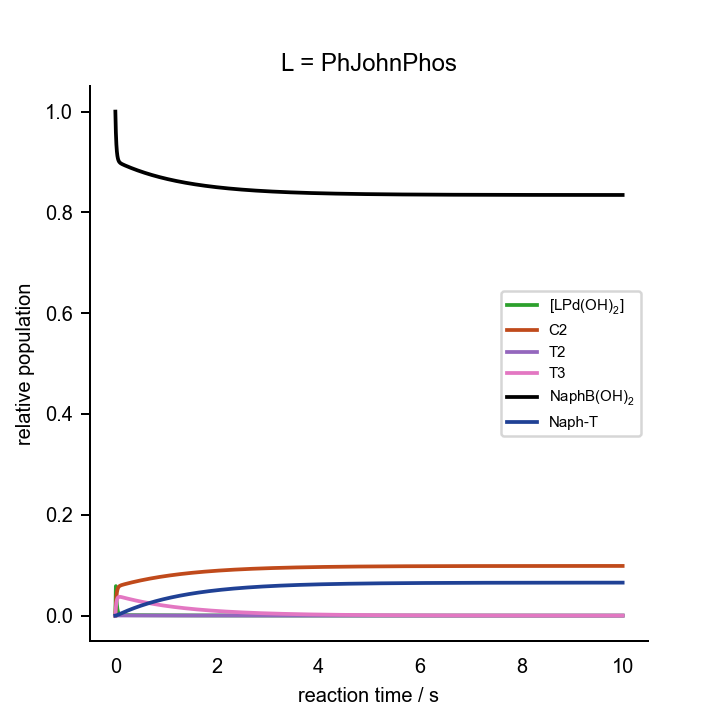

The data file committed next to this chart (first rows):
0.000000000000000000e+00	0.000000000000000000e+00	0.000000000000000000e+00	0.000000000000000000e+00	0.000000000000000000e+00	0.000000000000000000e+00	0.000000000000000000e+00	0.000000000000000000e+00	0.000000000000000000e+00	0.000000000000000000e+00	0.000000000000000000e+00	1.000000000000000021e-03	2.000000000000000042e-02	7.000000000000000666e-02	0.000000000000000000e+00	0.000000000000000000e+00	0.000000000000000000e+00
1.000000000000000021e-02	1.170529560883653121e-03	9.586107167802932715e-09	6.439528357773193106e-12	4.680386282333577988e-04	2.667695534855038078e-05	1.635894845263632695e-24	2.547564701920044616e-08	1.333525029858765108e-05	3.186442581121855223e-04	1.099653418459545523e-14	1.370139459472142208e-06	1.917124377505127070e-02	6.965265272177692535e-02	3.473472782230289458e-04	5.200232861176156479e-16	2.026064750776450748e-06
2.000000000000000042e-02	7.020522043107232804e-04	5.606919716544867309e-09	3.766483919194082860e-12	7.512851370828020061e-04	2.728284103441555976e-05	1.673049208908425723e-24	1.490195265813571406e-08	9.203894020318923147e-06	5.091696562962179633e-04	1.757164117975025520e-14	4.928772995408999931e-07	1.869585408107128643e-02	6.945636362481334702e-02	5.436363751866935727e-04	1.106227896007424301e-15	7.183877837381883870e-06
2.999999999999999889e-02	4.280886628923608744e-04	3.367437034636469249e-09	2.262097207705302742e-12	9.192279818892190200e-04	2.748002739200378682e-05	1.685141148703369262e-24	8.951315578370206265e-09	7.133014158170575542e-06	6.176914729178179355e-04	2.131677073445195243e-14	1.832598572144037311e-07	1.841433790874891577e-02	6.934071122581100810e-02	6.592887741889792621e-04	1.699967544403702941e-15	1.411727385614036644e-05
4.000000000000000083e-02	2.654861971178061803e-04	2.069003922022836562e-09	1.389866520067912401e-12	1.021185318241642215e-03	2.757244229738200770e-05	1.690808251483950014e-24	5.501265285758896392e-09	6.020350492950934639e-06	6.795871543108202495e-04	2.345281251607481323e-14	7.048292844279158195e-08	1.824356310788949331e-02	6.927077634828320007e-02	7.292236517168218740e-04	2.296645477990257708e-15	2.206405508286983562e-05
5.000000000000000278e-02	1.681046158531704642e-04	1.302472724530998303e-09	8.749443212847495589e-13	1.084519701803373813e-03	2.762450535965601687e-05	1.694000882492285260e-24	3.464550446174621090e-09	5.392014683973330014e-06	7.142978763827339834e-04	2.465069019449682723e-14	2.825899716391687379e-08	1.813757573600107906e-02	6.922749222038659944e-02	7.725077796134278193e-04	2.894829128123896980e-15	3.058539784349219916e-05
5.999999999999999778e-02	1.094488040465231007e-04	8.448512117519619680e-10	5.675341645873159444e-13	1.124921004800026776e-03	2.765782046284710624e-05	1.696043843828440888e-24	2.248631674195513124e-09	5.023903198692036335e-06	7.329214155640830213e-04	2.529339311236812102e-14	1.197892606714988900e-08	1.807004921954999399e-02	6.919999722159921041e-02	8.000027784008591387e-04	3.493914452413236735e-15	3.942354234514177654e-05
7.000000000000000666e-02	7.398034495344034400e-05	5.696594637341097468e-10	3.826723606539269197e-13	1.151580789679736237e-03	2.768146123765432353e-05	1.697493552311888742e-24	1.517435454628409379e-09	4.801704196796626537e-06	7.419426663027341162e-04	2.560471784020734307e-14	5.473063252999011885e-09	1.802556600049598848e-02	6.918195058185014346e-02	8.180494181499305345e-04	4.093606153350676218e-15	4.842529057984380167e-05
8.000000000000000167e-02	5.246751192159556569e-05	4.033220443893931280e-10	2.709341431355187105e-13	1.169956146647345950e-03	2.769978353375975868e-05	1.698617119075387337e-24	1.075466585089442209e-09	4.663683777606837953e-06	7.452058893673498170e-04	2.571733138791360715e-14	2.752833586981128215e-09	1.799497403528291586e-02	6.916959534476736782e-02	8.304046552326589019e-04	4.693747121662380709e-15	5.749898230113821421e-05
8.999999999999999667e-02	3.938137771392190848e-05	3.023549169075614386e-10	2.031088342156259022e-13	1.183313990635569525e-03	2.771505158457352486e-05	1.699553392313079148e-24	8.071864421952975828e-10	4.575119738958471842e-06	7.450102487385994307e-04	2.571057874445149318e-14	1.550909145769985405e-09	1.797279488171275516e-02	6.916068510183169538e-02	8.393148981683279820e-04	5.294249151542613307e-15	6.658959781414999866e-05
1.000000000000000056e-01	3.139404842481434080e-05	2.408026450172036830e-10	1.617607047846866914e-13	1.193620265434740431e-03	2.772850198037389360e-05	1.700378202677453203e-24	6.436310944375764272e-10	4.515936647489429921e-06	7.427383915255948797e-04	2.563217549831618581e-14	9.856830144432964272e-10	1.795573192927361894e-02	6.915386901595116376e-02	8.461309840488068007e-04	5.895060741981432277e-15	7.566409051131082076e-05
1.100000000000000006e-01	2.649620139716761129e-05	2.030768686035643407e-10	1.364181749657880946e-13	1.202061885699853014e-03	2.774083256341584836e-05	1.701134343503586670e-24	5.433822857945339483e-10	4.474316766005917929e-06	7.392246128552969154e-04	2.551091339361279796e-14	7.020486911340541006e-10	1.794179495496827162e-02	6.914833190402946972e-02	8.516680959704813229e-04	6.496150770523227297e-15	8.470265051976169125e-05
1.199999999999999956e-01	2.347219276658706386e-05	1.797793260006372494e-10	1.207679028131432161e-13	1.209356975167333358e-03	2.775244588402062826e-05	1.701846500123996579e-24	4.814689144687044966e-10	4.443223074233252259e-06	7.349733998259800347e-04	2.536420238488330086e-14	5.509438349815483760e-10	1.792977983125317379e-02	6.914358069086352920e-02	8.564193091364350656e-04	7.097499724316622329e-15	9.369346339397289158e-05
1.300000000000000044e-01	2.158558062119647814e-05	1.652295506718661496e-10	1.109939988662040235e-13	1.215940662132062276e-03	2.776357616634269912e-05	1.702529035710788642e-24	4.427980642563952087e-10	4.418435203664608124e-06	7.302902058385482217e-04	2.520258371529059301e-14	4.659372912233067273e-10	1.791895695993670629e-02	6.913931666541080212e-02	8.606833345891520652e-04	7.699094817644344741e-15	1.026295525513595624e-04
1.400000000000000133e-01	2.038981930568907914e-05	1.559887400971193456e-10	1.047864256991685002e-13	1.222076889630191020e-03	2.777436173355318493e-05	1.703190432562135897e-24	4.182328974454831061e-10	4.397411021734144299e-06	7.253601124681040378e-04	2.503244456756117510e-14	4.157447316248107476e-10	1.790888377906689824e-02	6.913535865404504821e-02	8.646413459549261420e-04	8.300927210620043371e-15	1.115068717199357775e-04
1.499999999999999944e-01	1.961396580382093787e-05	1.499728613665027047e-10	1.007452209733448779e-13	1.227925911786597549e-03	2.778488499251455761e-05	1.703835744057163773e-24	4.022361802946090512e-10	4.378615479916206555e-06	7.202953001873923329e-04	2.485765629409093955e-14	3.847076546651081796e-10	1.789929158472223711e-02	6.913159666429832817e-02	8.684033357016406529e-04	8.902990401204434273e-15	1.203231504879733263e-04
1.600000000000000033e-01	1.909354200472650580e-05	1.459179508460166180e-10	9.802130909273171589e-14	1.233585119155238561e-03	2.779519561438340591e-05	1.704468016145273068e-24	3.914495894087619672e-10	4.361120587120474221e-06	7.151637560217726343e-04	2.468056512586314036e-14	3.645633463624987058e-10	1.789001707631703367e-02	6.912796385352477924e-02	8.720361464752071504e-04	9.505279287272541659e-15	1.290771948048654737e-04
1.700000000000000122e-01	1.872865929421625077e-05	1.430569758766040468e-10	9.609943099874745011e-14	1.239113764500984023e-03	2.780532401405272575e-05	1.705089113937216119e-24	3.838351378811190118e-10	4.344365319293396487e-06	7.100066583335345018e-04	2.450259212506316809e-14	3.507626789985000511e-10	1.788096089801143387e-02	6.912441955481976597e-02	8.755804451802095796e-04	1.010778961624474222e-14	1.377684627980120167e-04
1.799999999999999933e-01	1.845863318073224331e-05	1.409242505978598586e-10	9.466675925804651076e-14	1.244547951412012035e-03	2.781528923892421758e-05	1.705700205463039109e-24	3.781555114491248119e-10	4.328010884603068816e-06	7.048489146429229215e-04	2.432459684692907006e-14	3.407211389307242495e-10	1.787206250721984357e-02	6.912093898869066388e-02	8.790610113093249960e-04	1.071051766079773477e-14	1.463968073924428598e-04
1.900000000000000022e-01	1.824658458952015767e-05	1.392369325537378777e-10	9.353329265502679729e-14	1.249909726216599879e-03	2.782510360421298955e-05	1.706302045919731676e-24	3.736592071609921397e-10	4.311853226984570462e-06	6.997055534733100535e-04	2.414709792296211140e-14	3.329378492036216054e-10	1.786328493038253501e-02	6.911750702281566072e-02	8.824929771843456139e-04	1.131346002714703862e-14	1.549623200713624784e-04
2.000000000000000111e-01	1.807009447897675063e-05	1.378231692137142436e-10	9.258358816122655177e-14	1.255212595781637474e-03	2.783477542359489345e-05	1.706895145120818523e-24	3.698896200640288609e-10	4.295770035741390422e-06	6.945856033942585540e-04	2.397040692686626770e-14	3.265283144970250210e-10	1.785460551152363157e-02	6.911411438514621086e-02	8.858856148537910292e-04	1.191661354132454197e-14	1.634652360000507542e-04
2.099999999999999922e-01	1.791552992208565425e-05	1.365785062457182261e-10	9.174747791590269434e-14	1.260464877564510412e-03	2.784431062056125117e-05	1.707479866308326026e-24	3.665692208395065304e-10	4.279688614271431990e-06	6.894944480830935470e-04	2.379470964768807719e-14	3.209662124043512047e-10	1.784601029544511872e-02	6.911075536486317727e-02	8.892446351368373013e-04	1.251997518144107655e-14	1.719058763968681915e-04
2.200000000000000011e-01	1.777459808521238057e-05	1.354394299340259034e-10	9.098229617727303485e-14	1.265671734256062749e-03	2.785371368054577498e-05	1.708056484539376882e-24	3.635292585277269187e-10	4.263566380769165790e-06	6.844352566417148806e-04	2.362011544994806549e-14	3.159363371048222355e-10	1.783749061642314962e-02	6.910742641611941628e-02	8.925735838806193303e-04	1.312354203710155137e-14	1.802846135216152224e-04
2.300000000000000100e-01	1.764225266214586931e-05	1.343673031083150854e-10	9.026208818086888109e-14	1.270836409897727753e-03	2.786298821414826010e-05	1.708625221224324887e-24	3.606670786068356078e-10	4.247379027774203814e-06	6.794098525521491709e-04	2.344668726118583512e-14	3.112490790079912653e-10	1.782904102574432020e-02	6.910412530979430368e-02	8.958746902057228246e-04	1.372731128487252872e-14	1.886018494022513538e-04
2.399999999999999911e-01	1.751542160274018086e-05	1.333386084737419235e-10	8.957105603456944010e-14	1.275960981084576238e-03	2.787213729075628172e-05	1.709186264585197835e-24	3.579201997110536652e-10	4.231113329163564173e-06	6.744192417413006919e-04	2.327445979537786198e-14	3.067899939342024006e-10	1.782065803225924353e-02	6.910085061802122286e-02	8.991493819788100392e-04	1.433128017325100190e-14	1.968580029091473202e-04
2.500000000000000000e-01	1.739223373605231835e-05	1.323390210451614529e-10	8.889957683865550238e-14	1.281046813605183753e-03	2.788116363647725202e-05	1.709739781793323585e-24	3.552505642030042655e-10	4.214762768946281821e-06	6.694639335723893405e-04	2.310345063027535607e-14	3.024897943414966864e-10	1.781233933679792977e-02	6.909760140085038915e-02	9.023985991496710681e-04	1.493544601326504961e-14	2.050535019027653508e-04
2.600000000000000089e-01	1.727154853322030513e-05	1.313598059088619416e-10	8.824178285938400275e-14	1.286094840098513754e-03	2.789006975188522235e-05	1.710285926189827251e-24	3.526349670957346587e-10	4.198324884177392579e-06	6.645441360137448487e-04	2.293366694262192983e-14	2.983063887471168551e-10	1.780408336666479061e-02	6.909437701573027668e-02	9.056229842697623980e-04	1.553980617241953212e-14	2.131887784656592638e-04
2.700000000000000178e-01	1.715267011526309544e-05	1.303956285209974016e-10	8.759409058305819374e-14	1.291105728926052187e-03	2.789885798233942397e-05	1.710824841597714761e-24	3.500592380574402654e-10	4.181799649518934128e-06	6.596598743337712305e-04	2.276510960427550041e-14	2.942140920945183303e-10	1.779588899251728987e-02	6.909117700163500131e-02	9.088229983650262774e-04	1.614435807063503052e-14	2.212642660100068426e-04
2.800000000000000266e-01	1.703517327240888779e-05	1.294432233012915687e-10	8.695430633539468266e-14	1.296079986907461463e-03	2.790753056022871493e-05	1.711356664912400493e-24	3.475147038903541065e-10	4.165188495002191099e-06	6.548110633035388864e-04	2.259777567389060612e-14	2.901971284322758380e-10	1.778775535612401107e-02	6.908800100857101500e-02	9.119989914290117143e-04	1.674909917738000291e-14	2.292803975258981045e-04
2.899999999999999800e-01	1.691879759827024637e-05	1.285005838900073092e-10	8.632108233150226020e-14	1.301018021838952444e-03	2.791608963061193823e-05	1.711881527674018763e-24	3.449960370591343189e-10	4.148493708815599353e-06	6.499975511269703724e-04	2.243165991292910498e-14	2.862457121823334837e-10	1.777968176554871674e-02	6.908484875467904573e-02	9.151512453209828275e-04	1.735402700952302220e-14	2.372376045236156605e-04
2.999999999999999889e-01	1.680338305552687818e-05	1.275664705494047257e-10	8.569358576968327093e-14	1.305920180547846983e-03	2.792453726699467282e-05	1.712399557034895347e-24	3.424999468662877613e-10	4.131718074274326757e-06	6.452191461739936349e-04	2.226675570820767463e-14	2.823536821217044330e-10	1.777166763134673672e-02	6.908172000012056946e-02	9.182799998794111823e-04	1.795913912962449150e-14	2.451363163981975916e-04
3.099999999999999978e-01	1.668883074901174733e-05	1.266401104220889542e-10	8.507129747807626225e-14	1.310786772064208121e-03	2.793287548127585337e-05	1.712910876369494605e-24	3.400243830448373599e-10	4.114864649259891061e-06	6.404756332507913728e-04	2.210305563337478706e-14	2.785170717799413171e-10	1.776371242771360506e-02	6.907861453117621064e-02	9.213854688237238088e-04	1.856443314450175982e-14	2.529769600509897956e-04
3.200000000000000067e-01	1.657507903905531613e-05	1.257210150959922463e-10	8.445388936277406675e-14	1.315618081734154987e-03	2.794110623020298464e-05	1.713415605670265367e-24	3.375680510326074564e-10	4.097936632354315660e-06	6.357667835027088496e-04	2.194055179065424889e-14	2.747332451615657154e-10	1.775581566881876891e-02	6.907553215055825535e-02	9.244678494416351923e-04	1.916990670396856016e-14	2.607599596676131730e-04
3.300000000000000155e-01	1.646208899260423963e-05	1.248088695397424774e-10	8.384114979945263195e-14	1.320414379819709111e-03	2.794923141975143399e-05	1.713913861816189225e-24	3.351301168763629618e-10	4.080937281739492159e-06	6.310923604413098097e-04	2.177923601883460474e-14	2.710003740109136827e-10	1.774797689438245910e-02	6.907247267150615211e-02	9.275273284937455903e-04	1.977555749969016095e-14	2.684857365911301605e-04
3.400000000000000244e-01	1.634983551971758294e-05	1.239034644711016567e-10	8.323293820144007846e-14	1.325175926742082864e-03	2.795725290826354227e-05	1.714405758765275820e-24	3.327100275368494490e-10	4.063869866216554055e-06	6.264521236115868936e-04	2.161910001982209115e-14	2.673171215321716615e-10	1.774019566088044786e-02	6.906943591418490680e-02	9.305640858149967541e-04	2.038138326411858370e-14	2.761547092531465826e-04
3.500000000000000333e-01	1.623830197248124344e-05	1.230046551634262229e-10	8.262915734769508007e-14	1.329902976280237636e-03	2.796517250882409375e-05	1.714891407700237446e-24	3.303074014392001412e-10	4.046737635780077516e-06	6.218458308220478712e-04	2.146013543559913286e-14	2.636824509597047888e-10	1.773247153617624194e-02	6.906642170348641085e-02	9.335782965134752434e-04	2.098738176948721865e-14	2.837672931401560654e-04
3.599999999999999867e-01	1.612747685305186040e-05	1.221123363490389246e-10	8.202973652398723933e-14	1.334595777524101145e-03	2.797299199116986393e-05	1.715370917145579308e-24	3.279219617925515021e-10	4.029543804097636850e-06	6.172732394993917784e-04	2.130233389497314251e-14	2.600955096558060806e-10	1.772480409624116807e-02	6.906342986768512771e-02	9.365701323147633799e-04	2.159355082685118503e-14	2.913239007813061155e-04
3.699999999999999956e-01	1.601735180677873926e-05	1.212264269256312316e-10	8.143462124932624899e-14	1.339254576068653075e-03	2.798071308329863984e-05	1.715844393066273455e-24	3.255534959561393990e-10	4.012291538236964360e-06	6.127341075098290341e-04	2.114568704191952617e-14	2.565555589120685999e-10	1.771719292314651722e-02	6.906046023761425179e-02	9.395397623856407065e-04	2.219988828516581208e-14	2.988249417491675784e-04
3.800000000000000044e-01	1.590792039849848679e-05	1.203468606341427138e-10	8.084376701376780277e-14	1.343879614746365872e-03	2.798833747290418539e-05	1.716311938955755189e-24	3.232018306714979470e-10	3.994983952803878411e-06	6.082281936553813814e-04	2.099018655270856992e-14	2.530619314147846126e-10	1.770963760383116939e-02	6.905751264615941909e-02	9.424873538404580095e-04	2.280639203039778532e-14	3.062708226683760011e-04
3.900000000000000133e-01	1.579917736623062221e-05	1.194735803749762752e-10	8.025713546029549941e-14	1.348471134077047166e-03	2.799586680866734994e-05	1.716773655915099219e-24	3.208668169616476841e-10	3.977624106762622544e-06	6.037552579720817207e-04	2.083582414619616819e-14	2.496140054593043747e-10	1.770213772934179849e-02	6.905458692794586018e-02	9.454130720540168155e-04	2.341305998466584352e-14	3.136619472290185472e-04
4.000000000000000222e-01	1.569111816602313886e-05	1.186065347429297280e-10	7.967469205737899443e-14	1.353029372546019809e-03	2.800330270105186594e-05	1.717229642711262098e-24	3.185483209259801642e-10	3.960215001884889708e-06	5.993150619076842781e-04	2.068259159014336009e-14	2.462111893103109682e-10	1.769469289436203380e-02	6.905168291914411116e-02	9.483170808557776473e-04	2.401989010541474982e-14	3.209987162023388821e-04
4.100000000000000311e-01	1.558373869404890212e-05	1.177456759065706143e-10	7.909640467322764404e-14	1.357554566776416781e-03	2.801064672548004485e-05	1.717679995924507219e-24	3.162462181035822910e-10	3.942759582194017021e-06	5.949073684247764603e-04	2.053048070383728188e-14	2.428529116938574771e-10	1.768730269691522194e-02	6.904880045734443361e-02	9.511995426554373072e-04	2.462688038459171465e-14	3.282815274600234495e-04
4.199999999999999845e-01	1.547703511740924272e-05	1.168909583278472393e-10	7.852224271808930595e-14	1.362046951641852997e-03	2.801790041932445492e-05	1.718124809858647370e-24	3.139603900783350894e-10	3.925260733984080440e-06	5.905319420602048435e-04	2.037948336201847000e-14	2.395386160348553844e-10	1.767996673817731623e-02	6.904593938148261001e-02	9.540606185172278422e-04	2.523402884787522106e-14	3.355107759920851690e-04
4.299999999999999933e-01	1.537100377071452714e-05	1.160423379648732580e-10	7.795217660630641076e-14	1.366506760332812523e-03	2.802506528702941783e-05	1.718564176760336878e-24	3.116907223553856149e-10	3.907721286228494980e-06	5.861885489567004830e-04	2.022959149409461285e-14	2.362677569285316658e-10	1.767268462235416226e-02	6.904309953178383585e-02	9.569004682160144656e-04	2.584133355391554101e-14	3.426868539262138431e-04
4.400000000000000022e-01	1.526564109302001358e-05	1.151997717944871815e-10	7.738617743679726814e-14	1.370934224405666660e-03	2.803214279905736405e-05	1.718998186801863841e-24	3.094371030965443929e-10	3.890144011176940011e-06	5.818769568774419167e-04	2.008079708558224459e-14	2.330397979899918936e-10	1.766545595659804041e-02	6.904028074972873297e-02	9.597192502711471675e-04	2.644879259358899992e-14	3.498101505481183916e-04
4.500000000000000111e-01	1.516094358944005015e-05	1.143632175172390442e-10	7.682421679463807376e-14	1.375329573812856393e-03	2.803913439324681302e-05	1.719426928154940688e-24	3.071994223366594320e-10	3.872531625090134927e-06	5.775969352118270244e-04	1.993309217811800689e-14	2.298542105311538423e-10	1.765828035095128382e-02	6.903748287802835559e-02	9.625171219715713796e-04	2.705640408930102119e-14	3.568810523195080743e-04
4.600000000000000200e-01	1.505690780769486247e-05	1.135326333766769667e-10	7.626626662966738912e-14	1.379693036928074075e-03	2.804604147573750933e-05	1.719850487047431324e-24	3.049775715042817585e-10	3.854886789034417036e-06	5.733482549725373327e-04	1.978646886935736870e-14	2.267104727382752138e-10	1.765115741830030130e-02	6.903470576060355413e-02	9.652942393963870500e-04	2.766416619425858822e-14	3.638999429006614596e-04
4.700000000000000289e-01	1.495353032391844889e-05	1.127079780490007709e-10	7.571229918236035330e-14	1.384024840562639433e-03	2.805286542185132676e-05	1.720268947817375390e-24	3.027714431292910353e-10	3.837212109723268795e-06	5.691306887911902566e-04	1.964091931282459436e-14	2.236080691569705306e-10	1.764408677434301312e-02	6.903194924257023690e-02	9.680507574297081766e-04	2.827207709180917894e-14	3.708672031687530735e-04
4.799999999999999822e-01	1.485080773403161261e-05	1.118892105750049065e-10	7.516228693811079823e-14	1.388325209979575326e-03	2.805960757695300629e-05	1.720682392965772728e-24	3.005809306628664229e-10	3.819510140370295235e-06	5.649440109115303095e-04	1.949643571767778925e-14	2.205464903617941757e-10	1.763706803756160887e-02	6.902921317022656100e-02	9.707868297733625003e-04	2.888013499479320885e-14	3.777832112365024360e-04
4.899999999999999911e-01	1.474873664852302917e-05	1.110762903178176643e-10	7.461620259884239138e-14	1.392594368907016517e-03	2.806626925727413277e-05	1.721090903207102460e-24	2.984059283659891981e-10	3.801783381553219164e-06	5.607879971791907654e-04	1.935301034835550272e-14	2.175252327359936027e-10	1.763010082919509725e-02	6.902649739104024795e-02	9.735026089596846574e-04	2.948833814487620976e-14	3.846483424743783047e-04
5.000000000000000000e-01	1.464731368934502821e-05	1.102691769368161780e-10	7.407401906548582627e-14	1.396832539548061589e-03	2.807285175071643727e-05	1.721494557518592360e-24	2.962463312409076871e-10	3.784034282070226395e-06	5.566624250336340250e-04	1.921063552429873670e-14	2.145437983223590297e-10	1.762318477321939136e-02	6.902380175363879988e-02	9.761982463610876246e-04	3.009668481195416122e-14	3.914629695274299921e-04
5.100000000000000089e-01	1.454653548806641454e-05	1.094678303710327415e-10	7.353570942683192754e-14	1.401039942591438903e-03	2.807935631761653228e-05	1.721893433187110796e-24	2.941020349878088727e-10	3.766265239789806610e-06	5.525670734973557813e-04	1.906930361957827831e-14	2.116016947138600032e-10	1.761631949632470537e-02	6.902112610779909119e-02	9.788738922007634690e-04	3.070517329353347734e-14	3.982274623360165518e-04
5.200000000000000178e-01	1.444639868480868625e-05	1.086722108284922826e-10	7.300124695236907165e-14	1.405216797222248867e-03	2.808578419150797035e-05	1.722287605855898873e-24	2.919729359772436048e-10	3.748478602499917440e-06	5.485017231651248548e-04	1.892900706252340830e-14	2.086984349686171765e-10	1.760950462789446710e-02	6.901847030443708508e-02	9.815296955627481057e-04	3.131380191413395910e-14	4.049421881558727047e-04
5.300000000000000266e-01	1.434689992766504291e-05	1.078822787793252187e-10	7.247060508765656181e-14	1.409363321129390289e-03	2.809213657982937375e-05	1.722677149567991360e-24	2.898589312325657628e-10	3.730676668739282080e-06	5.444661561949536328e-04	1.878973833541032305e-14	2.058335375424130316e-10	1.760273979998800559e-02	6.901583419559953470e-02	9.841658044002746415e-04	3.192256902473989850e-14	4.116075115747798571e-04
5.400000000000000355e-01	1.424803587239241798e-05	1.070979949509012050e-10	7.194375745105592921e-14	1.413479730516965750e-03	2.809841466463162572e-05	1.723062136809589123e-24	2.877599184177228631e-10	3.712861688611155445e-06	5.404601562960284055e-04	1.865148997404560973e-14	2.030065262289416505e-10	1.759602464731849919e-02	6.901321763445357471e-02	9.867823655462229157e-04	3.253147300221442832e-14	4.182237945343808983e-04
5.500000000000000444e-01	1.414980318229917917e-05	1.063193203244782772e-10	7.142067783147967543e-14	1.417566240111472467e-03	2.810461960325390775e-05	1.723442638551511099e-24	2.856757958290850134e-10	3.695035864610547553e-06	5.364835087196857680e-04	1.851425456745485133e-14	2.002169301056590169e-10	1.758935880723654782e-02	6.901062047527875554e-02	9.893795247210299473e-04	3.314051224878217446e-14	4.247913963464370539e-04
5.600000000000000533e-01	1.405219852821808776e-05	1.055462161325548917e-10	7.090134018661276346e-14	1.421623063172397549e-03	2.811075252897718551e-05	1.723818724289266896e-24	2.836064623891000247e-10	3.677201352405387804e-06	5.325360002477136454e-04	1.837802475747890973e-14	1.974642834842056874e-10	1.758274191970923481e-02	6.900804257345720394e-02	9.919574265425845812e-04	3.374968519147936943e-14	4.313106737137673528e-04
5.700000000000000622e-01	1.395521858855795575e-05	1.047786438568142522e-10	7.038571864153159361e-14	1.425650411500323711e-03	2.811681455166038484e-05	1.724190462082072922e-24	2.815518176415341752e-10	3.659360261631966848e-06	5.286174191826483338e-04	1.824279323843905743e-14	1.947481258620568700e-10	1.757617362730284558e-02	6.900548378546535189e-02	9.945162145344760979e-04	3.435899028165197903e-14	4.377819807475666434e-04
5.799999999999999600e-01	1.385886004938524394e-05	1.040165652263348855e-10	6.987378748750185524e-14	1.429648495446459409e-03	2.812280675835695712e-05	1.724557918590657017e-24	2.795117617473977256e-10	3.641514656665125002e-06	5.247275553370090231e-04	1.810855275676553132e-14	1.920680018759933080e-10	1.756965357516381693e-02	6.900294396886483272e-02	9.970560311350104392e-04	3.496842599444821867e-14	4.442056689865690289e-04
5.899999999999999689e-01	1.376311960453687315e-05	1.032599422160545413e-10	6.936552118094679766e-14	1.433617523920445534e-03	2.812873021390383831e-05	1.724921159113380660e-24	2.774861954815429322e-10	3.623666557386162585e-06	5.208662000235819364e-04	1.797529611066220686e-14	1.894234612562297717e-10	1.756318141100153205e-02	6.900042298229447368e-02	9.995770177053571199e-04	3.557799082834082550e-14	4.505820874143194794e-04
5.999999999999999778e-01	1.366799395573375884e-05	1.025087370452713796e-10	6.886089434244030279e-14	1.437557704399886407e-03	2.813458596149795305e-05	1.725280247621583878e-24	2.754750202293386255e-10	3.605817939927946000e-06	5.170331460445960889e-04	1.784301614973305665e-14	1.868140587812680324e-10	1.755675678506924547e-02	6.899792068546133084e-02	1.002079314538515797e-03	3.618768330464269784e-14	4.569115824783920744e-04
... 939 more rows
